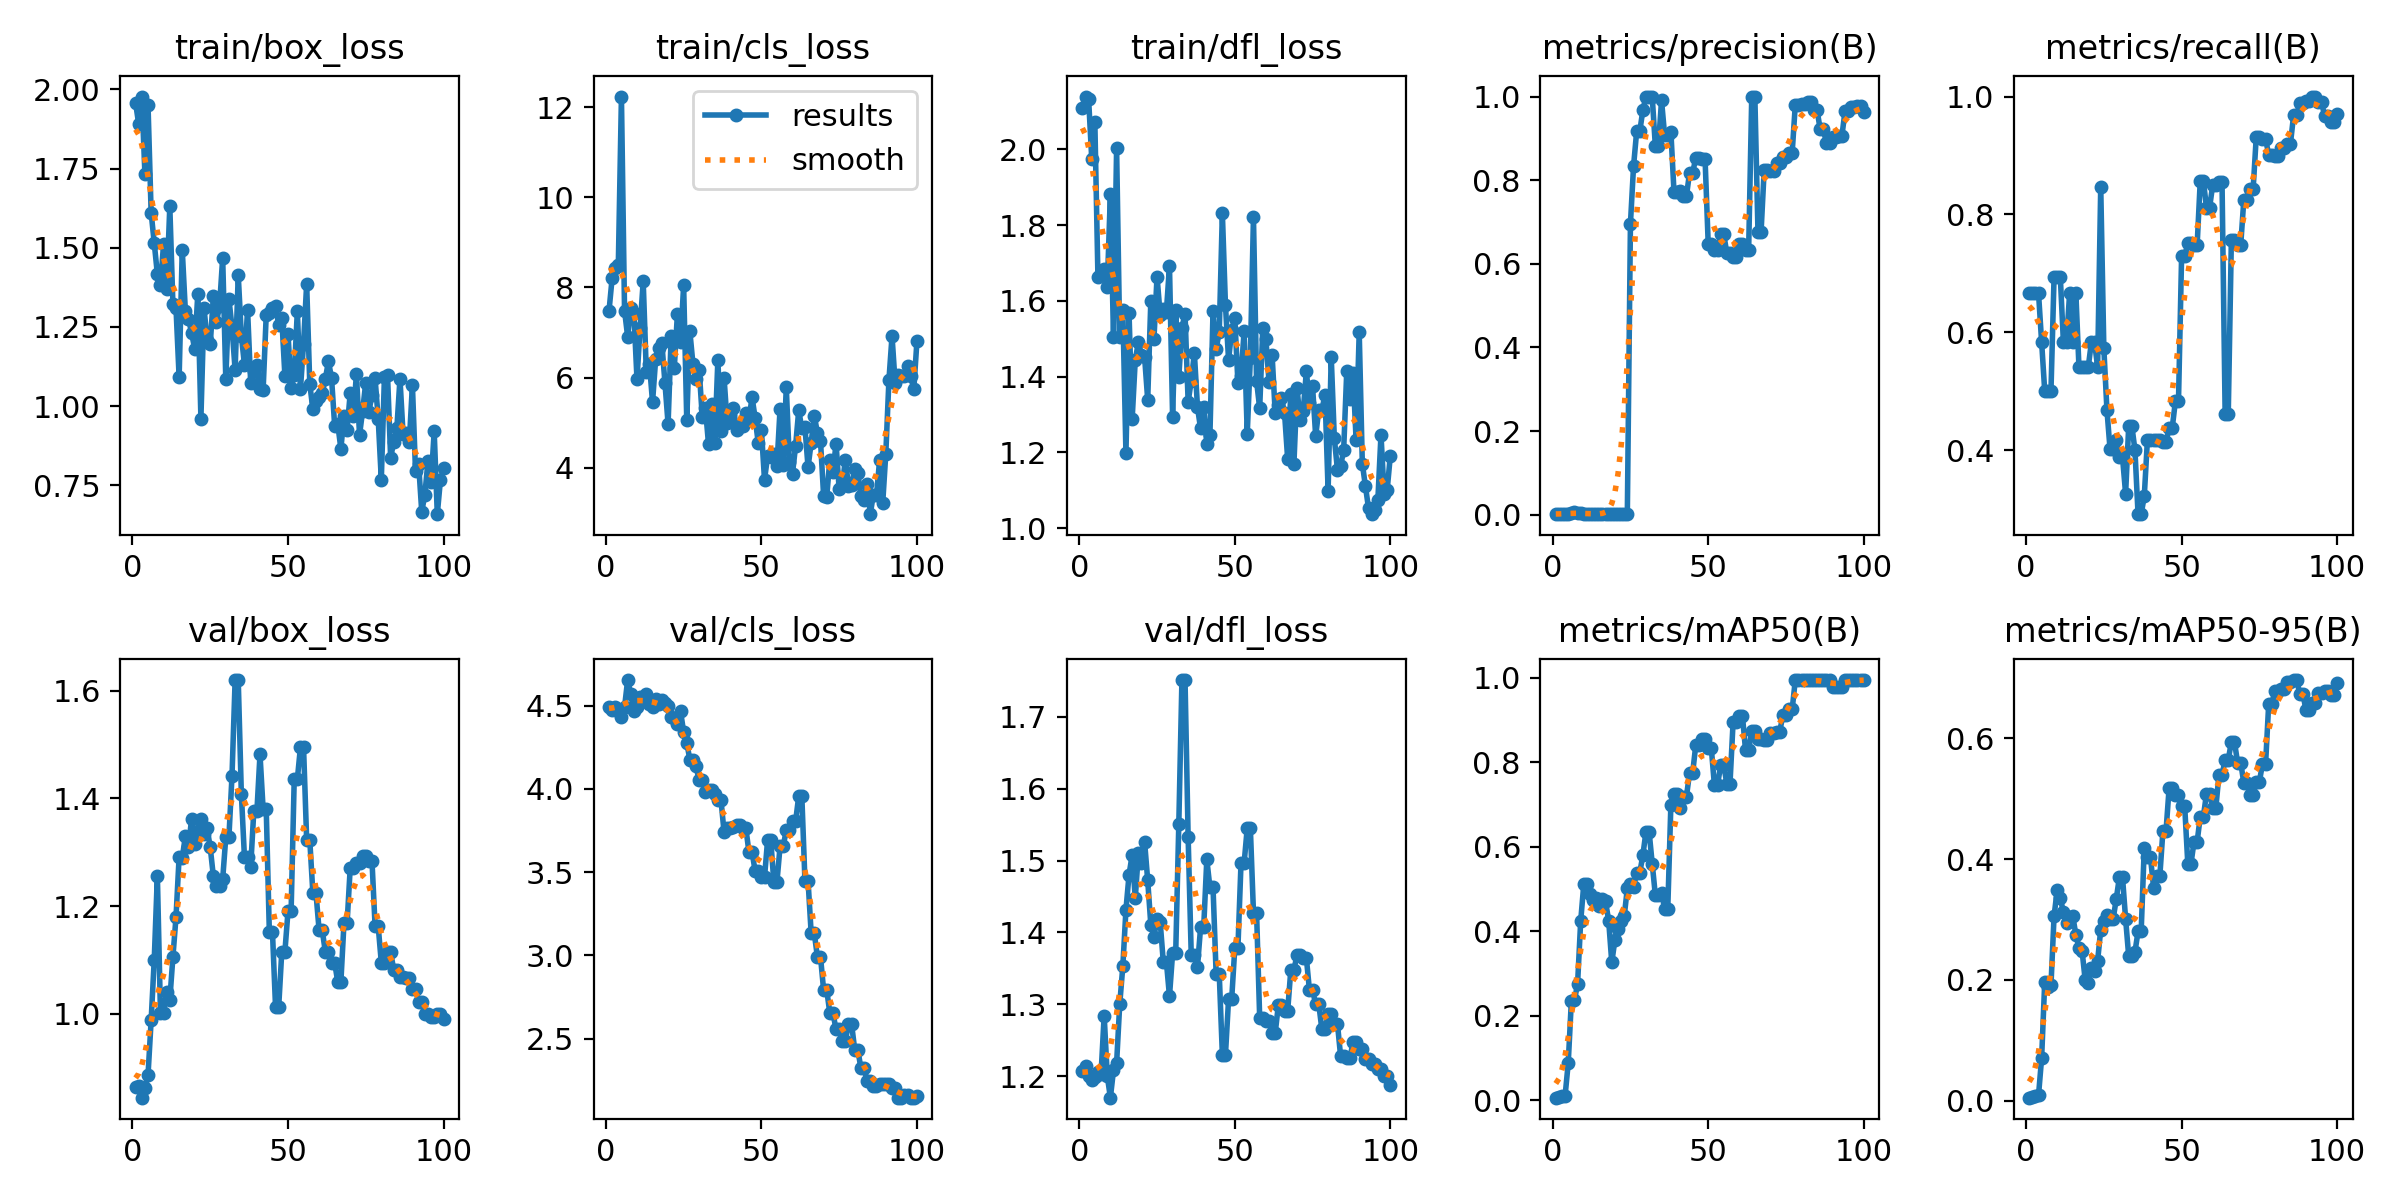

Values plotted in this chart, from the file beside it:
epoch, time, train/box_loss, train/cls_loss, train/dfl_loss, metrics/precision(B), metrics/recall(B), metrics/mAP50(B), metrics/mAP50-95(B), val/box_loss, val/cls_loss, val/dfl_loss, lr/pg0, lr/pg1, lr/pg2
1, 14.11, 1.957, 7.473, 2.108, 0.00139, 0.6667, 0.00617, 0.00478, 0.863, 4.49, 1.207, 1.429e-05, 1.429e-05, 1.429e-05
2, 18.78, 1.89, 8.2, 2.139, 0.00145, 0.6667, 0.00714, 0.00507, 0.865, 4.474, 1.214, 4.24456e-05, 4.24456e-05, 4.24456e-05
3, 24.79, 1.977, 8.43, 2.133, 0.00149, 0.6667, 0.00905, 0.00688, 0.8441, 4.493, 1.2, 7.00353e-05, 7.00353e-05, 7.00353e-05
4, 28.14, 1.733, 8.503, 1.976, 0.00155, 0.6667, 0.01119, 0.00869, 0.8622, 4.469, 1.195, 9.70591e-05, 9.70591e-05, 9.70591e-05
5, 36.7, 1.949, 12.23, 2.073, 0.00212, 0.5833, 0.08812, 0.0705, 0.8863, 4.435, 1.199, 0.0001235, 0.0001235, 0.0001235
6, 39.61, 1.61, 7.487, 1.663, 0.00484, 0.5, 0.2346, 0.1973, 0.9876, 4.492, 1.206, 0.0001494, 0.0001494, 0.0001494
7, 48.16, 1.515, 6.91, 1.673, 0.00621, 0.5, 0.2373, 0.1885, 1.101, 4.654, 1.203, 0.0001747, 0.0001747, 0.0001747
8, 50.95, 1.417, 7.545, 1.685, 0.00511, 0.5, 0.2749, 0.1907, 1.257, 4.572, 1.284, 0.0001995, 0.0001995, 0.0001995
9, 58.59, 1.383, 7.435, 1.637, 0.00407, 0.6944, 0.4236, 0.3057, 1.001, 4.469, 1.201, 0.0002237, 0.0002237, 0.0002237
10, 61.4, 1.512, 5.965, 1.881, 0.00281, 0.6944, 0.5115, 0.3486, 1.001, 4.494, 1.17, 0.0002473, 0.0002473, 0.0002473
11, 67.55, 1.371, 7.108, 1.503, 0.00208, 0.6944, 0.5119, 0.3354, 1.041, 4.555, 1.208, 0.0002704, 0.0002704, 0.0002704
12, 70.19, 1.631, 8.135, 2.002, 0.00187, 0.5833, 0.4887, 0.3123, 1.025, 4.548, 1.218, 0.0002929, 0.0002929, 0.0002929
13, 76.48, 1.322, 6.119, 1.504, 0.00195, 0.5833, 0.4748, 0.2944, 1.106, 4.569, 1.3, 0.0003148, 0.0003148, 0.0003148
14, 78.75, 1.308, 6.31, 1.576, 0.00227, 0.6667, 0.4789, 0.3047, 1.18, 4.509, 1.353, 0.0003362, 0.0003362, 0.0003362
15, 85.74, 1.091, 5.455, 1.198, 0.00174, 0.5833, 0.4601, 0.3064, 1.292, 4.493, 1.431, 0.000357, 0.000357, 0.000357
16, 87.98, 1.494, 6.403, 1.567, 0.00177, 0.6667, 0.4771, 0.2747, 1.29, 4.543, 1.48, 0.0003772, 0.0003772, 0.0003772
17, 93.74, 1.301, 6.66, 1.288, 0.00143, 0.5417, 0.4707, 0.253, 1.33, 4.512, 1.508, 0.0003969, 0.0003969, 0.0003969
18, 96.3, 1.276, 6.761, 1.444, 0.00148, 0.5417, 0.4253, 0.2484, 1.309, 4.535, 1.448, 0.000416, 0.000416, 0.000416
19, 102.8, 1.232, 5.874, 1.49, 0.00159, 0.5417, 0.3265, 0.1998, 1.362, 4.518, 1.51, 0.0004345, 0.0004345, 0.0004345
20, 105.1, 1.18, 4.971, 1.457, 0.00167, 0.5417, 0.379, 0.1947, 1.315, 4.501, 1.496, 0.0004525, 0.0004525, 0.0004525
21, 111.7, 1.354, 6.921, 1.452, 0.00186, 0.5833, 0.4065, 0.2192, 1.34, 4.43, 1.526, 0.0004699, 0.0004699, 0.0004699
22, 114.1, 0.961, 6.217, 1.339, 0.00197, 0.5833, 0.4245, 0.2148, 1.362, 4.428, 1.472, 0.0004867, 0.0004867, 0.0004867
23, 120.1, 1.31, 7.414, 1.599, 0.00177, 0.5417, 0.436, 0.2314, 1.335, 4.392, 1.411, 0.000503, 0.000503, 0.000503
24, 122.9, 1.208, 6.783, 1.498, 0.00185, 0.8472, 0.5017, 0.2834, 1.344, 4.467, 1.394, 0.0005187, 0.0005187, 0.0005187
25, 129, 1.195, 8.044, 1.664, 0.6961, 0.5729, 0.511, 0.2971, 1.309, 4.342, 1.419, 0.0005338, 0.0005338, 0.0005338
26, 131.3, 1.347, 5.064, 1.563, 0.8335, 0.4681, 0.5048, 0.3073, 1.256, 4.278, 1.415, 0.0005484, 0.0005484, 0.0005484
27, 139.2, 1.266, 7.025, 1.578, 0.9166, 0.4018, 0.5386, 0.3011, 1.237, 4.176, 1.36, 0.0005624, 0.0005624, 0.0005624
28, 141.3, 1.317, 6.297, 1.57, 0.9166, 0.4018, 0.5386, 0.3011, 1.237, 4.176, 1.36, 0.0005759, 0.0005759, 0.0005759
29, 147.9, 1.468, 5.973, 1.692, 0.9679, 0.4167, 0.5807, 0.3342, 1.25, 4.135, 1.311, 0.0005887, 0.0005887, 0.0005887
30, 150.6, 1.086, 6.168, 1.294, 1, 0.3884, 0.6362, 0.3703, 1.328, 4.051, 1.371, 0.0006011, 0.0006011, 0.0006011
31, 156.6, 1.339, 5.124, 1.575, 1, 0.3884, 0.6362, 0.3703, 1.328, 4.051, 1.371, 0.0006128, 0.0006128, 0.0006128
32, 159.1, 1.249, 5.328, 1.399, 1, 0.3264, 0.5604, 0.301, 1.443, 3.981, 1.551, 0.000624, 0.000624, 0.000624
33, 165.9, 1.114, 4.521, 1.529, 0.8824, 0.4416, 0.4861, 0.239, 1.62, 3.994, 1.751, 0.0006346, 0.0006346, 0.0006346
34, 168.2, 1.414, 5.405, 1.566, 0.8824, 0.4416, 0.4861, 0.239, 1.62, 3.994, 1.751, 0.0006446, 0.0006446, 0.0006446
35, 174.9, 1.223, 4.553, 1.333, 0.9906, 0.4005, 0.4915, 0.2461, 1.409, 3.97, 1.532, 0.0006541, 0.0006541, 0.0006541
36, 177.1, 1.131, 6.385, 1.389, 0.9069, 0.2917, 0.4529, 0.2802, 1.291, 3.934, 1.368, 0.000663, 0.000663, 0.000663
37, 182.7, 1.305, 4.825, 1.462, 0.9069, 0.2917, 0.4529, 0.2802, 1.291, 3.934, 1.368, 0.0006714, 0.0006714, 0.0006714
38, 185.3, 1.074, 5.992, 1.319, 0.9161, 0.3221, 0.6997, 0.4193, 1.272, 3.741, 1.352, 0.0006792, 0.0006792, 0.0006792
39, 192.1, 1.112, 4.983, 1.263, 0.7726, 0.4167, 0.7259, 0.4028, 1.376, 3.765, 1.407, 0.0006864, 0.0006864, 0.0006864
40, 196.5, 1.131, 5.188, 1.32, 0.7726, 0.4167, 0.7259, 0.4028, 1.376, 3.765, 1.407, 0.000693, 0.000693, 0.000693
41, 201.5, 1.056, 5.321, 1.222, 0.7752, 0.4167, 0.6928, 0.3529, 1.482, 3.771, 1.501, 0.0006991, 0.0006991, 0.0006991
42, 204.1, 1.051, 4.847, 1.245, 0.762, 0.4167, 0.7187, 0.3719, 1.38, 3.785, 1.463, 0.0007046, 0.0007046, 0.0007046
43, 209.8, 1.288, 4.928, 1.572, 0.762, 0.4167, 0.7187, 0.3719, 1.38, 3.785, 1.463, 0.0007096, 0.0007096, 0.0007096
44, 212.6, 1.295, 4.934, 1.473, 0.8175, 0.4142, 0.7747, 0.4473, 1.153, 3.765, 1.342, 0.000714, 0.000714, 0.000714
45, 219.4, 1.311, 5.219, 1.518, 0.8175, 0.4142, 0.7747, 0.4473, 1.153, 3.765, 1.342, 0.0007178, 0.0007178, 0.0007178
46, 221.6, 1.316, 5.079, 1.831, 0.8531, 0.4385, 0.8408, 0.5187, 1.012, 3.62, 1.23, 0.0007211, 0.0007211, 0.0007211
47, 228.4, 1.256, 5.562, 1.588, 0.8531, 0.4385, 0.8408, 0.5187, 1.012, 3.62, 1.23, 0.0007238, 0.0007238, 0.0007238
48, 230.8, 1.278, 5.098, 1.444, 0.8495, 0.4832, 0.8547, 0.5057, 1.115, 3.506, 1.308, 0.0007259, 0.0007259, 0.0007259
49, 238.3, 1.097, 4.542, 1.522, 0.8495, 0.4832, 0.8547, 0.5057, 1.115, 3.506, 1.308, 0.0007274, 0.0007274, 0.0007274
50, 240.6, 1.228, 4.84, 1.556, 0.6486, 0.7288, 0.8334, 0.4873, 1.19, 3.468, 1.378, 0.0007284, 0.0007284, 0.0007284
51, 246.2, 1.059, 3.732, 1.384, 0.6486, 0.7288, 0.8334, 0.4873, 1.19, 3.468, 1.378, 0.0007216, 0.0007216, 0.0007216
52, 248.9, 1.098, 4.259, 1.402, 0.6321, 0.7513, 0.7459, 0.3919, 1.435, 3.695, 1.496, 0.0007075, 0.0007075, 0.0007075
53, 255.2, 1.299, 4.24, 1.52, 0.6321, 0.7513, 0.7459, 0.3919, 1.435, 3.695, 1.496, 0.0006934, 0.0006934, 0.0006934
54, 257.6, 1.054, 4.3, 1.249, 0.6707, 0.7486, 0.7932, 0.4289, 1.495, 3.441, 1.545, 0.0006792, 0.0006792, 0.0006792
55, 264, 1.197, 4.044, 1.449, 0.6707, 0.7486, 0.7932, 0.4289, 1.495, 3.441, 1.545, 0.0006651, 0.0006651, 0.0006651
56, 266.5, 1.386, 5.307, 1.821, 0.6251, 0.8572, 0.7489, 0.4706, 1.323, 3.654, 1.428, 0.0006509, 0.0006509, 0.0006509
57, 272.1, 1.07, 4.057, 1.388, 0.6251, 0.8572, 0.7489, 0.4706, 1.323, 3.654, 1.428, 0.0006368, 0.0006368, 0.0006368
58, 277.4, 0.9896, 5.786, 1.316, 0.6153, 0.8116, 0.8948, 0.5083, 1.224, 3.752, 1.281, 0.0006226, 0.0006226, 0.0006226
59, 281.3, 1.018, 4.124, 1.528, 0.6153, 0.8116, 0.8948, 0.5083, 1.224, 3.752, 1.281, 0.0006085, 0.0006085, 0.0006085
60, 283.8, 1.028, 3.872, 1.498, 0.6477, 0.8501, 0.9104, 0.4848, 1.155, 3.806, 1.276, 0.0005943, 0.0005943, 0.0005943
... 40 more rows
